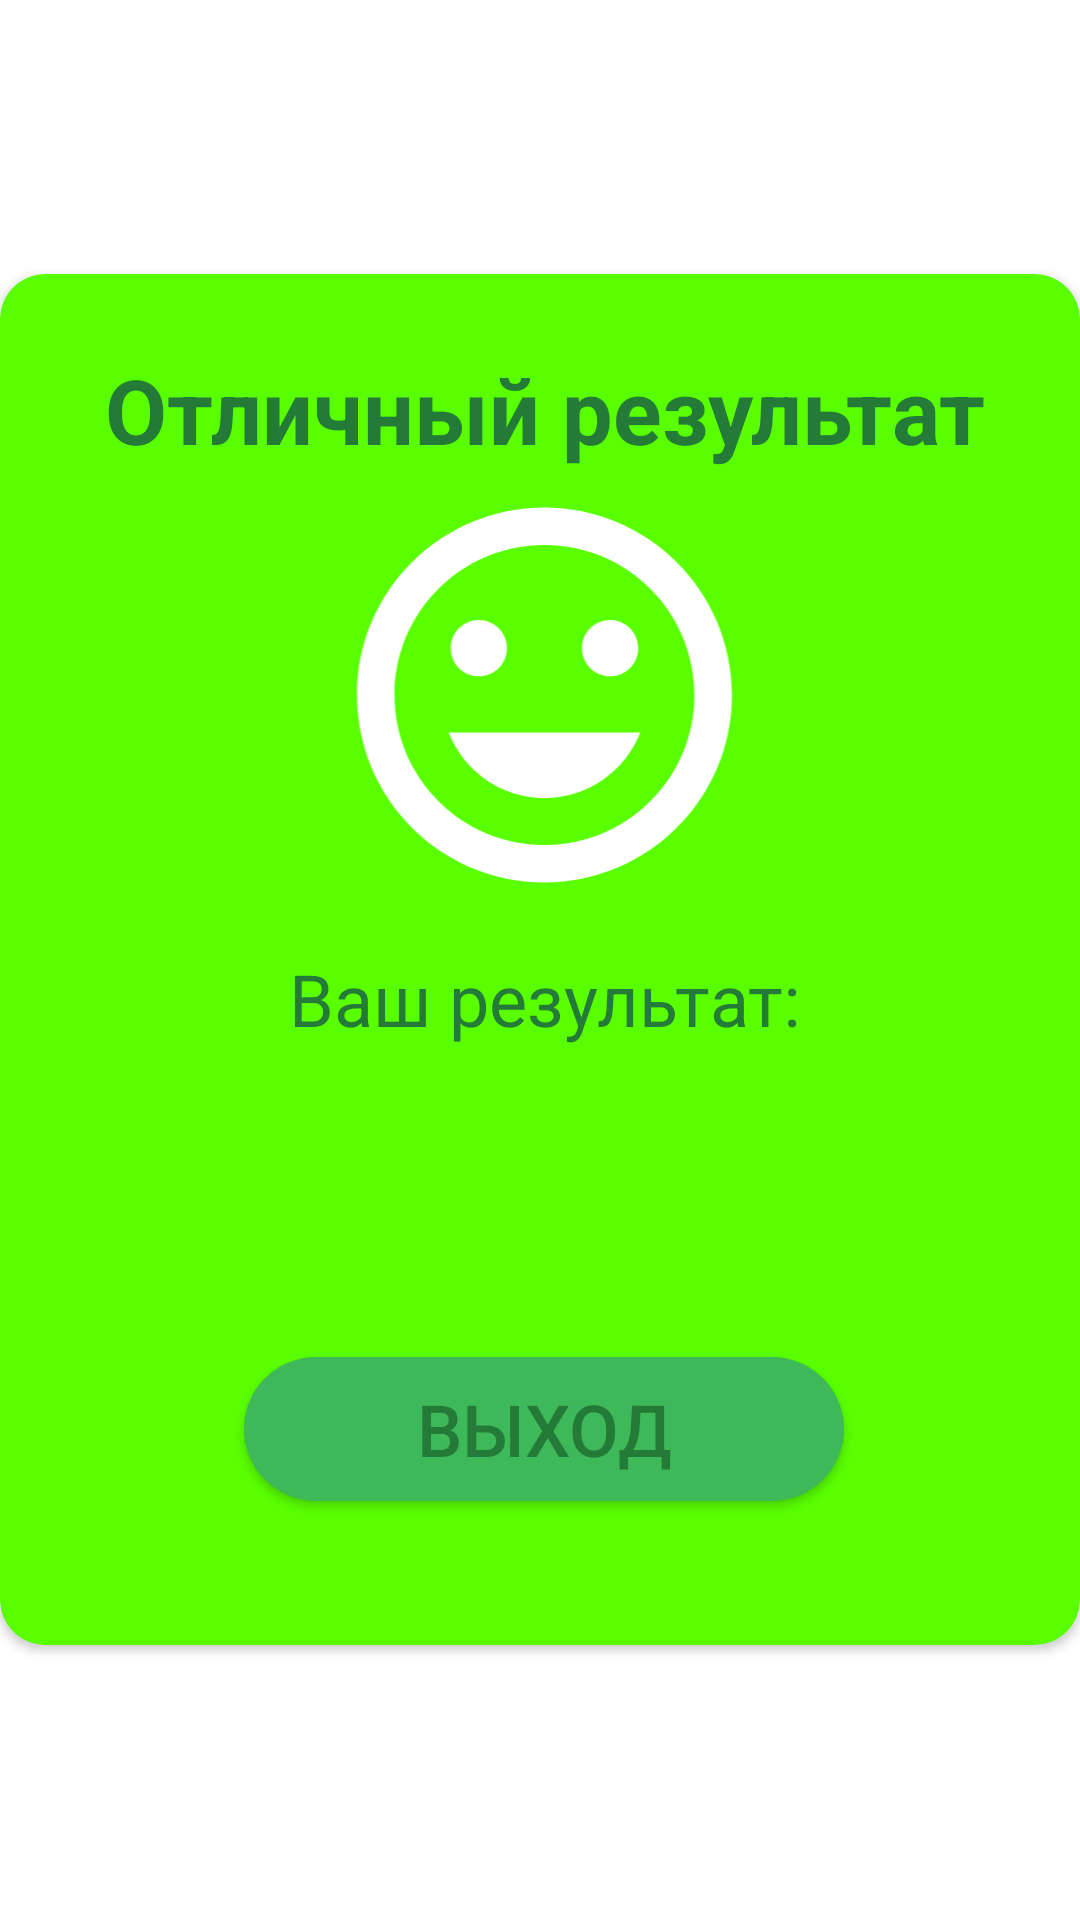

Layout XML and referenced resources for this Android screen:
<!-- AndroidManifest.xml: application theme AppTheme -->
<!-- res/layout/custom_positive_popup.xml -->
<?xml version="1.0" encoding="utf-8"?>
<RelativeLayout xmlns:android="http://schemas.android.com/apk/res/android"

    xmlns:app="http://schemas.android.com/apk/res-auto"
    xmlns:tools="http://schemas.android.com/tools"
    android:id="@+id/rlPositive"
    android:layout_width="match_parent"
    android:layout_height="match_parent"
    android:layout_marginLeft="5dp"
    android:layout_marginRight="5dp"
    android:gravity="center">

    <androidx.cardview.widget.CardView
        android:id="@+id/cvPositive"
        android:layout_width="370dp"
        android:layout_height="457dp"
        android:layout_alignParentStart="true"
        android:layout_alignParentTop="true"
        app:cardBackgroundColor="@color/green"
        app:cardCornerRadius="15dp">


        <LinearLayout
            android:id="@+id/llPositive"
            android:layout_width="363dp"
            android:layout_height="416dp"
            android:layout_marginTop="25dp"
            android:layout_marginBottom="25dp"
            android:orientation="vertical">

            <TextView

                android:id="@+id/titleTvPopupPositiveImg"
                android:layout_width="match_parent"
                android:layout_height="wrap_content"
                android:layout_marginLeft="20dp"
                android:layout_marginRight="20dp"
                android:text="@string/positiveResult"
                android:textAlignment="center"
                android:textColor="@color/colorGreenDark"
                android:textSize="30sp"
                android:textStyle="bold" />

            <ImageView
                android:id="@+id/ivPositive"
                android:layout_width="323dp"
                android:layout_height="wrap_content"
                android:layout_marginLeft="20dp"
                android:layout_marginRight="20dp"
                android:layout_marginBottom="10dp"
                android:contentDescription="@string/todo"
                android:src="@drawable/ic_baseline_mood_24" />

            <TextView
                android:id="@+id/messageTvPopupPositiveImg"
                android:layout_width="match_parent"
                android:layout_height="wrap_content"
                android:layout_marginLeft="20dp"
                android:layout_marginRight="20dp"
                android:layout_marginBottom="20dp"
                android:text="@string/popup_text_default"
                android:textAlignment="center"
                android:textColor="@color/colorGreenDark"
                android:textSize="24sp" />


            <TextView
                android:id="@+id/resultTvPopupPositiveImg"
                android:layout_width="match_parent"
                android:layout_height="wrap_content"
                android:layout_marginLeft="20dp"
                android:layout_marginRight="20dp"
                android:layout_marginBottom="10dp"
                android:textAlignment="center"
                android:textColor="@color/colorGreenDark"
                android:textSize="40sp"
                android:textStyle="bold"
                tools:text="00 %" />

            <Button
                android:id="@+id/btnAcceptPopupPositiveImg"
                android:layout_width="200dp"
                android:layout_height="wrap_content"
                android:layout_gravity="center_horizontal"
                android:layout_marginTop="20dp"
                android:background="@drawable/button_green_round"
                android:text="@string/exit"
                android:textColor="@color/colorGreenDark"
                android:textSize="24sp" />


        </LinearLayout>


    </androidx.cardview.widget.CardView>


</RelativeLayout>
<!-- resources referenced by this layout -->
<resources>
  <color name="colorGreenDark">#247b37</color>
  <color name="green">#59FF00</color>
  <!-- drawable button_green_round (drawable-v24) -->
  <?xml version="1.0" encoding="utf-8"?>
  <shape xmlns:android="http://schemas.android.com/apk/res/android">
  android:sharpe="rectangle">
  
      <corners
          android:radius="50dp"/>
      <solid
          android:color="@color/colorGreen"/>
  </shape>
  <!-- drawable ic_baseline_mood_24 (drawable) -->
  <vector xmlns:android="http://schemas.android.com/apk/res/android"
      android:width="150dp"
      android:height="150dp"
      android:viewportWidth="24"
      android:viewportHeight="24">
    <path
        android:fillColor="@android:color/white"
        android:pathData="M11.99,2C6.47,2 2,6.48 2,12s4.47,10 9.99,10C17.52,22 22,17.52 22,12S17.52,2 11.99,2zM12,20c-4.42,0 -8,-3.58 -8,-8s3.58,-8 8,-8 8,3.58 8,8 -3.58,8 -8,8zM15.5,11c0.83,0 1.5,-0.67 1.5,-1.5S16.33,8 15.5,8 14,8.67 14,9.5s0.67,1.5 1.5,1.5zM8.5,11c0.83,0 1.5,-0.67 1.5,-1.5S9.33,8 8.5,8 7,8.67 7,9.5 7.67,11 8.5,11zM12,17.5c2.33,0 4.31,-1.46 5.11,-3.5L6.89,14c0.8,2.04 2.78,3.5 5.11,3.5z"/>
  </vector>
  <string name="exit">Выход</string>
  <string name="popup_text_default">Ваш результат:  </string>
  <string name="positiveResult">Отличный результат</string>
  <string name="todo">TODO</string>
  <style name="AppTheme" parent="Theme.AppCompat.Light.NoActionBar">
  
          
  
          <item name="android:windowBackground">@drawable/launch_scr</item>
          <item name="colorPrimary">@color/colorPrimary</item>
          <item name="colorPrimaryDark">@color/colorPrimaryDark</item>
          <item name="colorAccent">@color/colorAccent</item>
  
  
      </style>
  <color name="colorGreen">#3eb959</color>
  <!-- drawable launch_scr (drawable) -->
  <?xml version="1.0" encoding="utf-8"?>
  <layer-list xmlns:android="http://schemas.android.com/apk/res/android" android:opacity="opaque">
  
      
      <item android:drawable="@android:color/white"/>
  
      
      <item>
  
          <bitmap
              android:src="@drawable/scr_splash"
              android:gravity="center"/>
  
      </item>
  
  </layer-list>
  <color name="colorPrimary">#FF0000</color>
  <color name="colorPrimaryDark">#C60202</color>
  <color name="colorAccent">#D30202</color>
  <!-- drawable scr_splash: png bitmap (drawable, 23585 bytes) -->
</resources>
